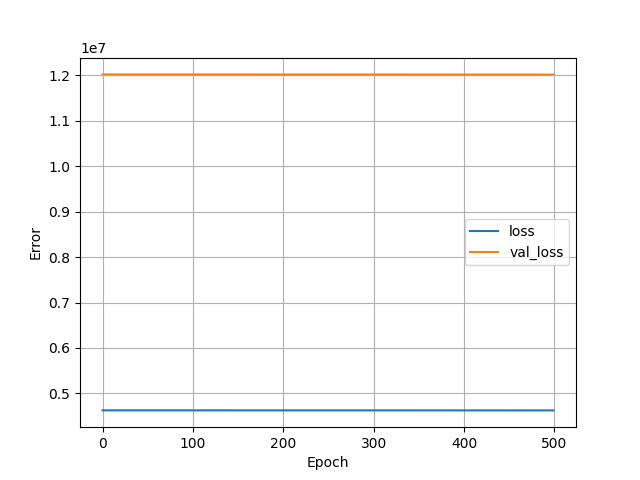

Data behind this chart, as committed beside it:
, loss, val_loss, epoch
0, 4628165, 12019871, 0
1, 4628135, 12019805, 1
2, 4628115, 12019757, 2
3, 4628100, 12019716, 3
4, 4628084, 12019680, 4
5, 4628074, 12019649, 5
6, 4628062, 12019618, 6
7, 4628052, 12019589, 7
8, 4628043, 12019563, 8
9, 4628031, 12019539, 9
10, 4628024, 12019515, 10
11, 4628017, 12019490, 11
12, 4628009, 12019468, 12
13, 4628002, 12019450, 13
14, 4627994, 12019429, 14
15, 4627987, 12019407, 15
16, 4627980, 12019389, 16
17, 4627975, 12019369, 17
18, 4627968, 12019355, 18
19, 4627961, 12019335, 19
20, 4627955, 12019319, 20
21, 4627950, 12019301, 21
22, 4627944, 12019287, 22
23, 4627940, 12019271, 23
24, 4627933, 12019255, 24
25, 4627926, 12019239, 25
26, 4627922, 12019221, 26
27, 4627915, 12019211, 27
28, 4627912, 12019196, 28
29, 4627908, 12019180, 29
30, 4627901, 12019165, 30
31, 4627898, 12019151, 31
32, 4627890, 12019138, 32
33, 4627888, 12019123, 33
34, 4627882, 12019111, 34
35, 4627878, 12019096, 35
36, 4627872, 12019087, 36
37, 4627868, 12019072, 37
38, 4627865, 12019062, 38
39, 4627861, 12019049, 39
40, 4627854, 12019039, 40
41, 4627851, 12019025, 41
42, 4627848, 12019013, 42
43, 4627844, 12019001, 43
44, 4627840, 12018992, 44
45, 4627836, 12018978, 45
46, 4627830, 12018968, 46
47, 4627828, 12018957, 47
48, 4627823, 12018945, 48
49, 4627819, 12018935, 49
50, 4627816, 12018925, 50
51, 4627812, 12018915, 51
52, 4627806, 12018902, 52
53, 4627806, 12018892, 53
54, 4627799, 12018884, 54
55, 4627798, 12018871, 55
56, 4627794, 12018863, 56
57, 4627792, 12018851, 57
58, 4627786, 12018841, 58
59, 4627784, 12018831, 59
... 440 more rows
